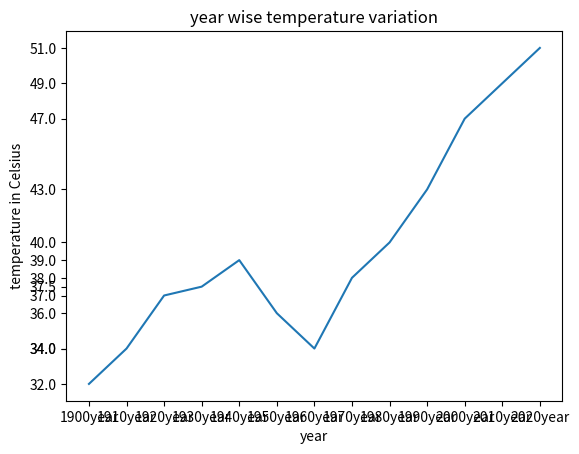

Write the Python code that produced this figure.
import matplotlib.pyplot as plt
#year=[1950,1970,1990,2010]
#pop=[2.519,3.692,5.263,6.972]
#plt.plot(year,pop)
#plt.title("year wise polpulation")
#plt.xlabel("year")
#plt.ylabel("population")
#tick_val=[1950,1970,1990,2010]
#tick_lab=['1950year','1970year','1990year','2010year']
#plt.xticks(tick_val,tick_lab)
#plt.yticks([2,3,4,5,6,7],['2B','3B','4B','5B','6B','7B'])
#plt.show()

year=[1900,1910,1920,1930,1940,1950,1960,1970,1980,1990,2000,2010,2020]
temp=[32,34,37,37.5,39,36,34,38,40,43,47,49,51]
plt.plot(year,temp)
plt.title("year wise temperature variation")
plt.xlabel("year")
plt.ylabel("temperature in Celsius")
tick_val=[1900,1910,1920,1930,1940,1950,1960,1970,1980,1990,2000,2010,2020]
tick_lab=['1900year','1910year','1920year','1930year','1940year','1950year','1960year','1970year','1980year','1990year','2000year','2010year','2020year']
plt.xticks(tick_val,tick_lab)
plt.yticks([32,34,37,37.5,39,36,34,38,40,43,47,49,51])
plt.show()